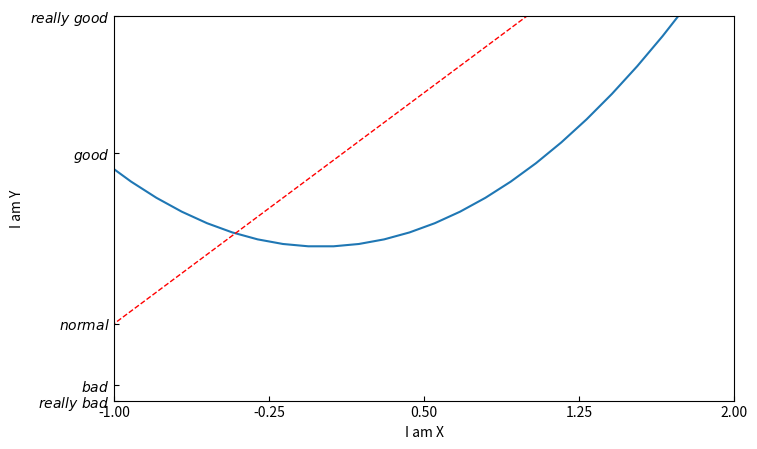

Generate this figure with matplotlib:
#!/usr/bin/python3
# -*- coding: utf-8 -*-
# @Time : 2022/3/15 11:09 上午
# [redacted]
# @FileName: 2_3.py
# @Email : [email redacted]
# @Software: PyCharm


import matplotlib.pyplot as plt
import numpy as np

x = np.linspace(-3, 3, 50)
y1 = 2*x + 1
y2 = x**2

plt.figure(num=3, figsize=(8, 5))
# 设置xtick和ytick的方向：in、out、inout
plt.rcParams['xtick.direction'] = 'in'
plt.rcParams['ytick.direction'] = 'in'
plt.plot(x, y2)
plt.plot(x, y1, color='red', linewidth=1.0, linestyle='--')

plt.xlim((-1, 2))
plt.ylim((-2, 3))
plt.xlabel('I am X')
plt.ylabel('I am Y')

new_ticks = np.linspace(-1, 2, 5)
print(new_ticks)
plt.xticks(new_ticks)
plt.yticks([-2, -1.8, -1, 1.22, 3,],
        [r'$really\ bad$', r'$bad$', r'$normal$', r'$good$', r'$really\ good$'])


plt.show()
